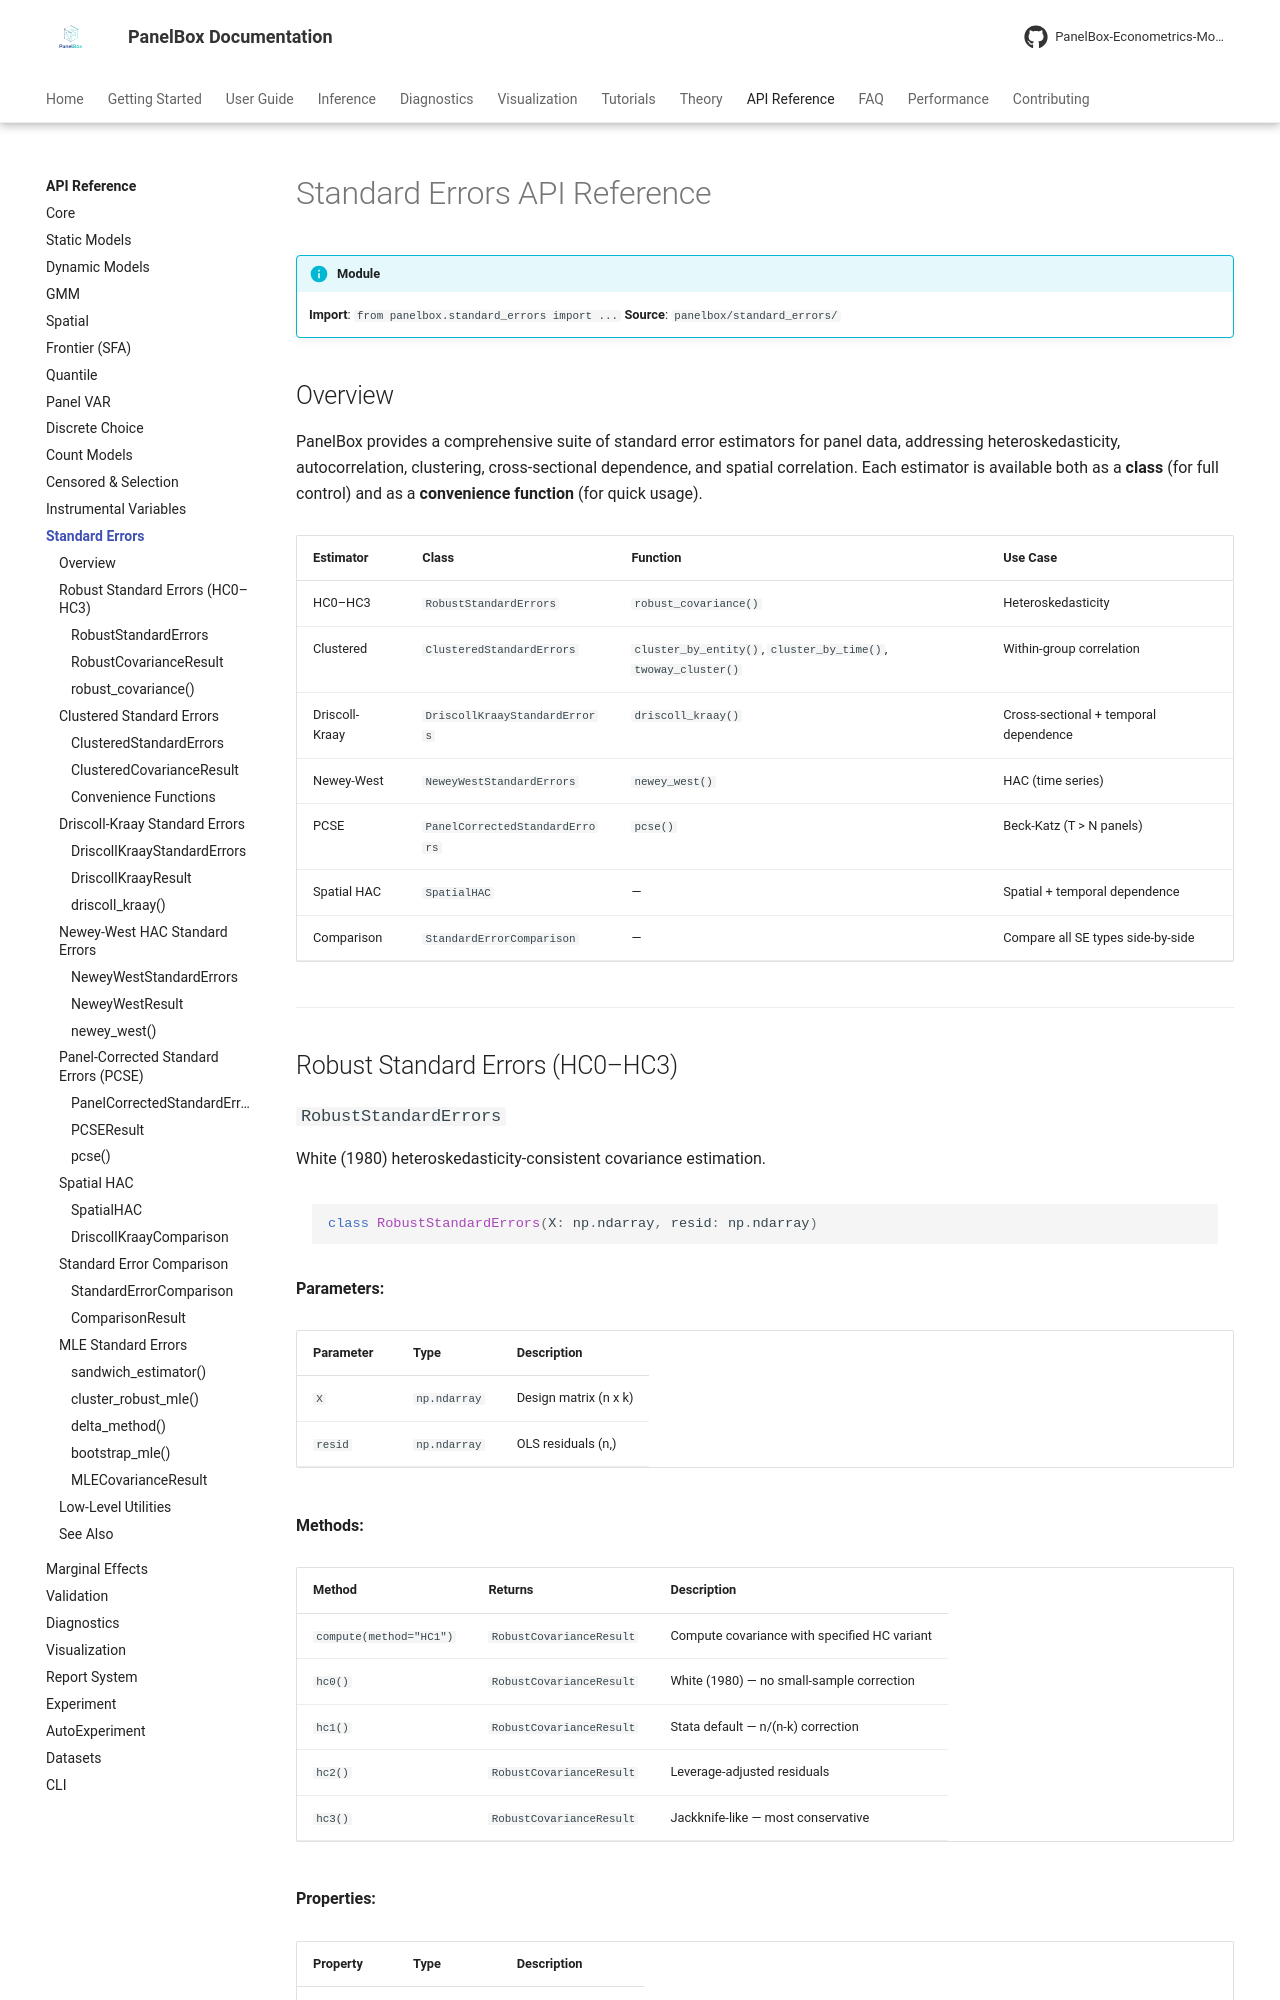

repository: PanelBox-Econometrics-Model/panelbox · page: api/standard-errors/index.html · generator: mkdocs

---
title: "Standard Errors API"
description: "API reference for panelbox.standard_errors — robust, clustered, HAC, PCSE, and spatial standard errors"
---

# Standard Errors API Reference

!!! info "Module"
    **Import**: `from panelbox.standard_errors import ...`
    **Source**: `panelbox/standard_errors/`

## Overview

PanelBox provides a comprehensive suite of standard error estimators for panel data, addressing heteroskedasticity, autocorrelation, clustering, cross-sectional dependence, and spatial correlation. Each estimator is available both as a **class** (for full control) and as a **convenience function** (for quick usage).

| Estimator | Class | Function | Use Case |
|-----------|-------|----------|----------|
| HC0–HC3 | `RobustStandardErrors` | `robust_covariance()` | Heteroskedasticity |
| Clustered | `ClusteredStandardErrors` | `cluster_by_entity()`, `cluster_by_time()`, `twoway_cluster()` | Within-group correlation |
| Driscoll-Kraay | `DriscollKraayStandardErrors` | `driscoll_kraay()` | Cross-sectional + temporal dependence |
| Newey-West | `NeweyWestStandardErrors` | `newey_west()` | HAC (time series) |
| PCSE | `PanelCorrectedStandardErrors` | `pcse()` | Beck-Katz (T > N panels) |
| Spatial HAC | `SpatialHAC` | — | Spatial + temporal dependence |
| Comparison | `StandardErrorComparison` | — | Compare all SE types side-by-side |

---

## Robust Standard Errors (HC0–HC3)
